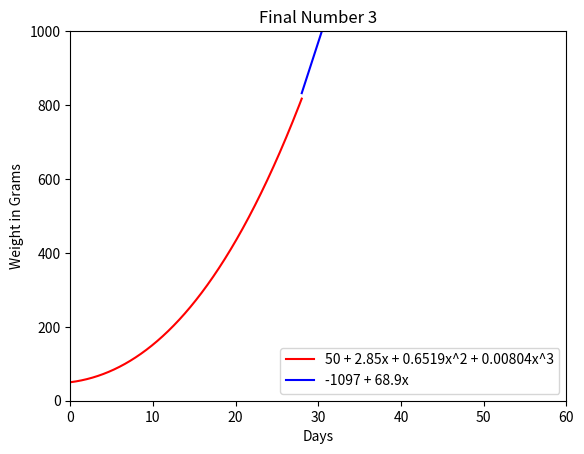
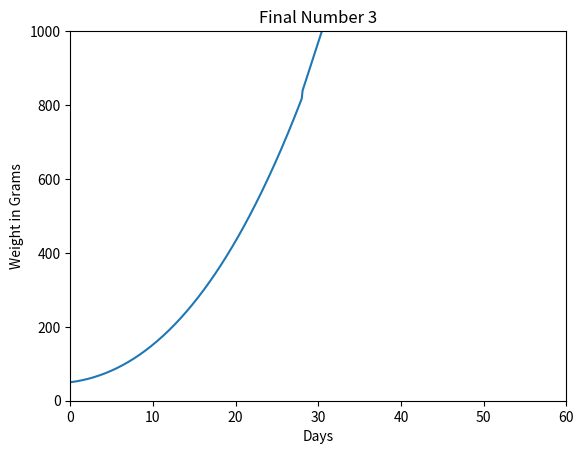

These charts were generated, in order, by the following Python code:
import matplotlib.pyplot 
from matplotlib.pyplot import *
import numpy
from numpy import *

#Plot to show the two separate lines
x1=arange(0,28.0,0.001)
x2=arange(28.0,100.1,0.001)
y=arange(0,100.1,0.001)

y1= 50 + 2.85*x1 + 0.6519*x1**2 + 0.00804*x1**3
y2= -1097 + 68.9*x2

xlim(0,60)
ylim(0,1000)

xlabel('Days')
ylabel('Weight in Grams')
title('Final Number 3')

plot(x1,y1,'r')
plot(x2,y2,'b')

legend(['50 + 2.85x + 0.6519x^2 + 0.00804x^3','-1097 + 68.9x'])
show()

#Plot to show the two lines together
figure()
def W(x):

	if x <= 28:
		return 50 + 2.85*x + 0.6519*x**2 + 0.00804*x**3
	else:
		return -1097 + 68.9*x

x=arange(0,100.1,0.1)
y=arange(0,100.1,0.1)

vW = np.vectorize(W)

xlim(0,60)
ylim(0,1000)

y = vW(x)

xlabel('Days')
ylabel('Weight in Grams')
title('Final Number 3')

plot(x,y)
show()